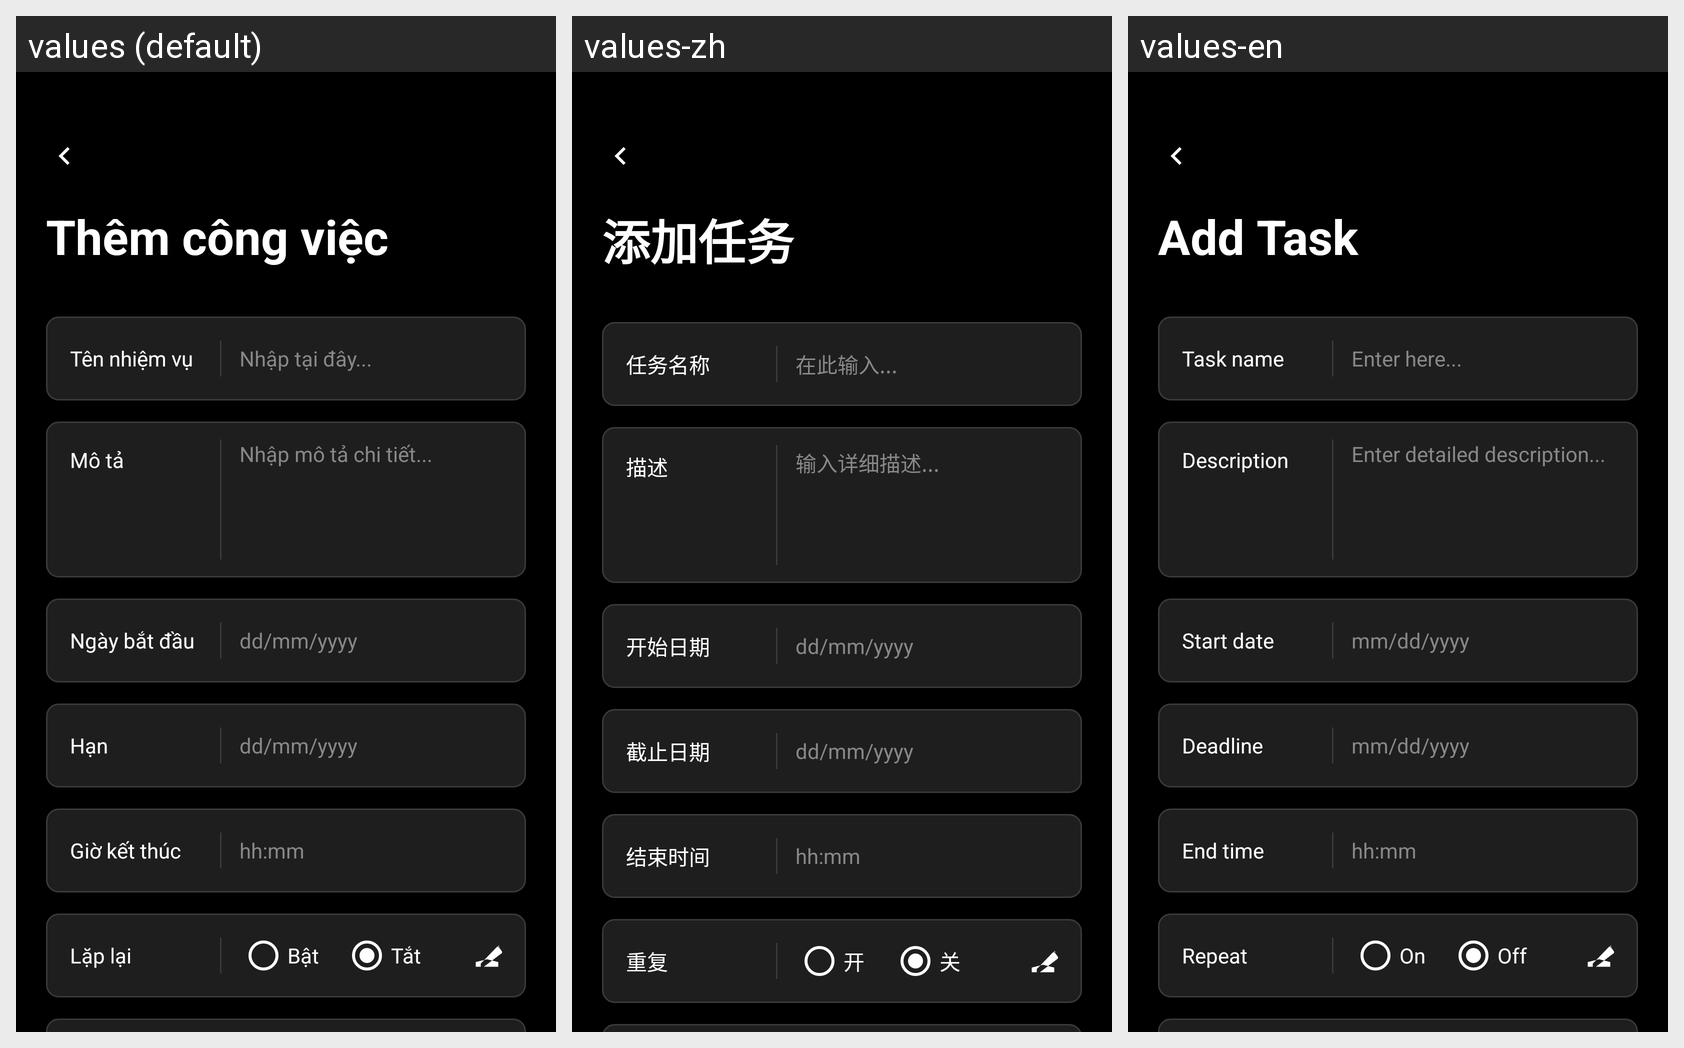

Strings drawn on this Android screen and how each of the app's shown locales translates them:
Android screen res/layout/fragment_create_task.xml rendered under 3 locales, left to right: values (default), values-zh, values-en. Device: Nexus 5 (rendered at 1080×1920; each locale shown at half size, 540×960, under a caption strip naming it); theme Theme.FamilyTaskApp.
Other locales in the repository, not shown: values-fr, values-ko, values-ru.
Strings drawn on this screen, with the default value and each locale's value (text and hints the layout hard-codes, and strings that could not be matched under every locale, appear in the picture but are not listed):

create_task
  values: Thêm công việc
  values-zh: 添加任务
  values-en: Add Task

label_task_name
  values: Tên nhiệm vụ
  values-zh: 任务名称
  values-en: Task name

hint_task_name
  values: Nhập tại đây...
  values-zh: 在此输入...
  values-en: Enter here...

label_task_description
  values: Mô tả
  values-zh: 描述
  values-en: Description

hint_task_description
  values: Nhập mô tả chi tiết...
  values-zh: 输入详细描述...
  values-en: Enter detailed description...

label_start_date
  values: Ngày bắt đầu
  values-zh: 开始日期
  values-en: Start date

hint_date_format
  values: dd/mm/yyyy
  values-zh: dd/mm/yyyy
  values-en: mm/dd/yyyy

label_end_date
  values: Hạn
  values-zh: 截止日期
  values-en: Deadline

label_end_time
  values: Giờ kết thúc
  values-zh: 结束时间
  values-en: End time

hint_time_format
  values: hh:mm
  values-zh: hh:mm
  values-en: hh:mm

label_repeat
  values: Lặp lại
  values-zh: 重复
  values-en: Repeat

repeat_on
  values: Bật
  values-zh: 开
  values-en: On

repeat_off
  values: Tắt
  values-zh: 关
  values-en: Off
